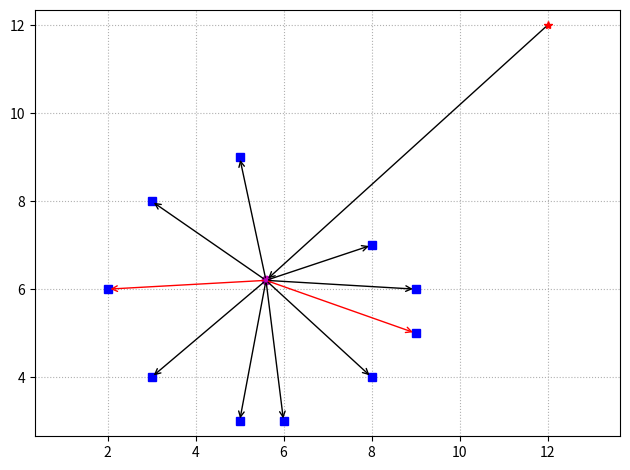

Source code (Python):
import math
import numpy as np
import matplotlib.pyplot as plt


def zero_arr():
    global n
    zero_array = [0] * n
    return zero_array

def inf_arr():
    global n
    inf_array = [math.inf] * n
    return inf_array

def find_max():
    global points
    max1 = 0
    max2 = 0
    for x in np.arange(n):
        if points[x][0] > max1:
            max1 = points[x][0]
        if points[x][1] > max2:
            max2 = points[x][1]
    return max1, max2

def find_min():
    global points
    min1 = math.inf
    min2 = math.inf
    for x in np.arange(n):
        if points[x][0] < min1:
            min1 = points[x][0]
        if points[x][1] < min2:
            min2 = points[x][1]
    return min1, min2

def find_max_time(time):
    global n, points
    max_t = 0
    k1 = 0
    k2 = 0
    for i in range(n):
        if time[i] >= max_t:
            max_t = time[i]
            k2 = k1
            k1 = i
    return k1, k2
def rasst(x, y, x1, y1):
    return math.sqrt((x - x1) ** 2 + (y - y1) ** 2)

def top(v1, v2 ): # скалярное произведение
    t = v1[0]*v2[0] + v1[1]*v2[1]
    return t

def down(v1, v2): # произведение длин
    d = (math.sqrt(v1[0] ** 2 + v1[1] ** 2)) * (math.sqrt(v2[0] ** 2 + v2[1] ** 2))
    return d
def peny1(point):
    global gamma, nositel  # Использование глобальных переменных gamma и nositel

    # Задание вектора vect1 в виде [cos(gamma), sin(gamma)]
    vect1 = [math.cos(gamma), math.sin(gamma)]

    # Задание вектора vect2 как разности координат заданной точки и координат nositel
    vect2 = [point[0] - nositel[0], point[1] - nositel[1]]

    # Проверка на деление на 0 и вычисление угла phi между векторами vect1 и vect2
    if point[0] - nositel[0] == 0 or point[1] - nositel[1] == 0:
        phi = 0
    else:
        # Вычисление косинуса угла между векторами vect1 и vect2
        cos_phi = top(vect1, vect2) / down(vect1, vect2)

        # Коррекция значения cos_phi, чтобы оно оставалось в пределах [-1, 1]
        if cos_phi > 1:
            cos_phi = 1
        elif cos_phi < -1:
            cos_phi = -1

        # Вычисление угла phi с использованием арккосинуса
        phi = math.acos(cos_phi)

    return min(phi, math.pi - phi)

def peny2(point1, point2):  # point1 - точка разделения , point2 - точка цели
    global nositel
    vect1 = [point1[0]-nositel[0], point1[1]-nositel[1]]
    vect2 = [point2[0] - point1[0], point2[1] - point1[1]]
    if down(vect1, vect2) == 0:
        phi = 0
    else:
        cos_phi = top(vect1, vect2) / down(vect1, vect2)
        if cos_phi > 1:
            cos_phi = 1
        elif cos_phi < -1:
            cos_phi = -1
        phi = math.acos(cos_phi)
    return min(phi, math.pi - phi)

def optimize1():
    global grid_find, points, n, V, v, t
    opt_point = [0, 0]
    t_iter = zero_arr()
    t_t = list(range(n))
    max_arg = math.inf
    s_now_ts = list(range(n))
    # s_now_nos = 0
    for i in range(grid_find[0], grid_find[1]):
        for j in range(grid_find[2], grid_find[3]):
            s_now_nos = rasst(nositel[0], nositel[1], i, j)
            for step in range(n):
                s_now_ts[step] = rasst(points[step][0], points[step][1], i, j)
                t_iter[step] = (s_now_nos / V) + (s_now_ts[step] / v) + peny1((i, j))*koeff1 + peny2((i,j), (points[step][0], points[step][1]))*koeff2
            if (max(t_iter) <= max_arg):
                max_arg = max(t_iter)
                for k in range(n):
                    t_t[k] = t_iter[k]
                opt_point[0] = i
                opt_point[1] = j
                # print(t_t)
    return t_t, opt_point

def optimize2(d):
    global points, point_razd, nositel, min_time, V, v, rect_nos_razd
    t_iter = zero_arr()
    t_time = zero_arr()
    s_now_ts = list(range(n))
    opt_point = [0, 0]
    point_start = [point_razd[0]-1, point_razd[1]-1]
    min_iter = max(min_time)
    rec =0
    for i in range(0, int(2/d)):
        for j in range(0, int(2/d)):
            s_now_nos = rasst(nositel[0], nositel[1], point_start[0] + i*d, point_start[1] + j*d)
            rect1 = peny1((point_start[0] + i * d, point_start[1] + j * d))
            for step in range(n):
                rect2 = peny2((point_start[0] + i*d, point_start[1] + j*d), (points[step][0], points[step][1]))
                s_now_ts[step] = rasst(points[step][0], points[step][1], point_start[0] + i*d, point_start[1] + j*d)
                t_iter[step] = (s_now_nos / V) + (s_now_ts[step] / v) + rect1*koeff1 + rect2*koeff2

            if max(t_iter) < min_iter:
                min_iter = max(t_iter)
                for k in range(n):
                    t_time[k] = t_iter[k]
                opt_point[0] = i * d + point_start[0]
                opt_point[1] = j * d + point_start[1]
                rec = rect1


    return t_time, opt_point, rec




# количество точек и точки
points = [[3, 4], [2, 6], [3, 8], [5, 9], [8, 7], [9,6], [9,5], [8,4], [6,3], [5,3]]
n = len(points)
t = zero_arr()


koeff1 = 0
koeff2 = 0
# расположение носителя
nositel = [12, 12]

gamma = 0.3*math.pi   # угол по отношению к горизонту

V = 6  # скорость носителя

v = 1  # скорость частей

# максимальное значние сетки по х, y

max_x, max_y = find_max()

# минимальное значение сетки по у и х

min_x, min_y = find_min()

# отступ по сетке

delta_step = 3

# размер сетки

grid_find = [min_x - delta_step, max_x + delta_step, min_y - delta_step, max_y + delta_step]  # начало по х, конец по х, начало по у, конец по у

# поиск точки по целочисленным координатам

min_time = list(range(n))
point_razd = [0, 0]

min_time, point_razd = optimize1()

# проверочный вывод

print("лучшее время1",  min_time)
print("точка разделения1",  point_razd)
print("максимальное время1",  max(min_time))

# поиск точки вокруг найденной

min_time, point_razd, rectangle = optimize2(0.1)
n1, n2 = find_max_time(min_time)
# проверочный вывод


# # print("массив точек",  points)
# # print( "max_x:", max_x, "max_y:", max_y, "min_x:", min_x, "min_y:", min_y)
print("лучшее время2",  min_time)
print("точка разделения2",  point_razd)
print("max время2",  max(min_time))
print("max_время", min_time[n1], min_time[n2])
print("Угол поворота", rectangle*57.3)

# график

Arrow_point = [math.cos(gamma) + nositel[0], math.sin(gamma) + nositel[1]]

arrowprops = {
        'arrowstyle': '->',
    }

arrowprops2 = {
        'color': 'r',
        'arrowstyle': '->',
    }
xy_nos = [point_razd[0], point_razd[1], nositel[0], nositel[1]]

xy_p = [[0] * 4 for i in range(n)]



for k in range(n):
    xy_p[k] = [points[k][0], points[k][1], point_razd[0], point_razd[1]]
    print("[", point_razd[0],";", point_razd[1],"]","[",points[k][0],";", points[k][1],"]" )

fig, ax = plt.subplots()
ax.axis('equal')

ax.plot(nositel[0], nositel[1], marker = '*', color = 'r')
ax.plot(point_razd[0], point_razd[1], marker = 'o', color = 'm')

for k in range(n):
    ax.plot(points[k][0], points[k][1], marker='s', color='b')
    if k != n1 and k != n2:
        plt.annotate('',
                     xy=(xy_p[k][0], xy_p[k][1]),
                     xytext=(xy_p[k][2], xy_p[k][3]),
                     arrowprops=arrowprops)

plt.annotate('',
                     xy=(xy_p[n1][0], xy_p[n1][1]),
                     xytext=(xy_p[n1][2], xy_p[n1][3]),
                     arrowprops=arrowprops2)
plt.annotate('',
                     xy=(xy_p[n2][0], xy_p[n2][1]),
                     xytext=(xy_p[n2][2], xy_p[n2][3]),
                     arrowprops=arrowprops2)

plt.annotate('',
                 xy=(xy_nos[0], xy_nos[1]),
                 xytext=(xy_nos[2], xy_nos[3]),
                 arrowprops=arrowprops)
plt.annotate('',
                 xy=(Arrow_point[0], Arrow_point[1]),
                 xytext=(nositel[0], nositel[1]),
                 arrowprops=arrowprops)

plt.grid(which='major', linestyle=':')
fig.tight_layout()

plt.show()
